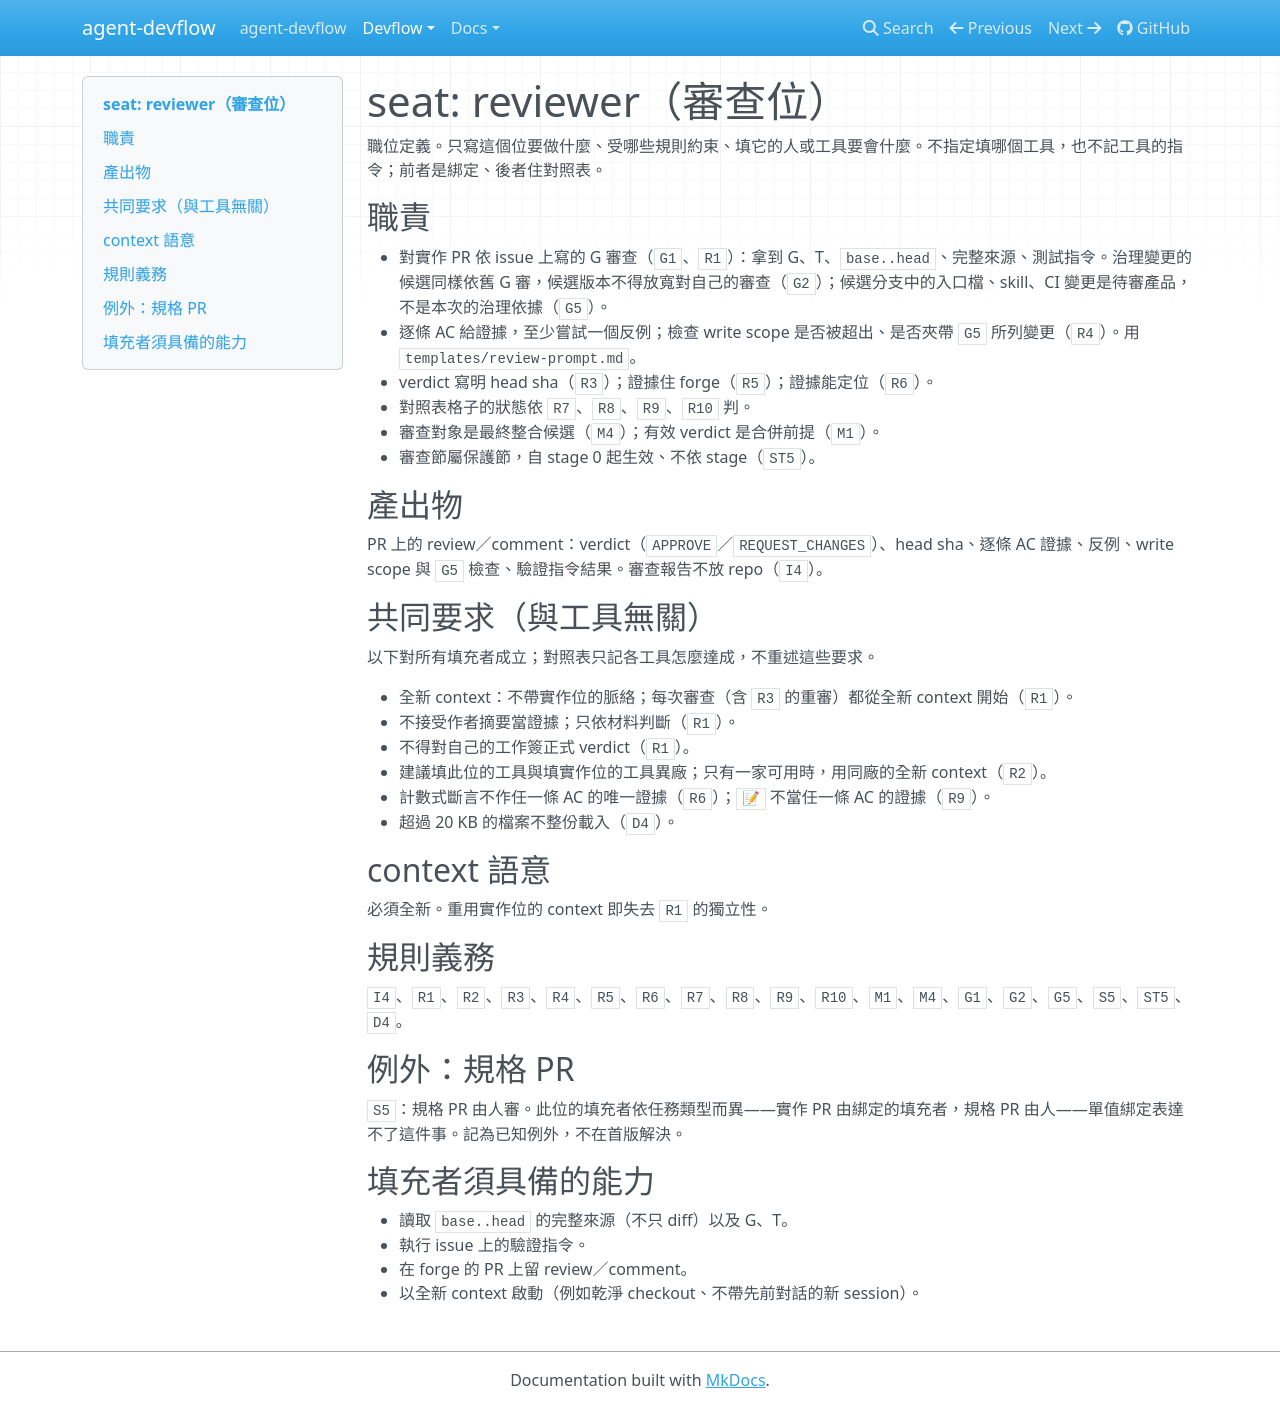

repository: AugustusHsu/agent-devflow · page: v0.0.0.1/devflow/seats/reviewer/index.html · generator: mkdocs

# seat: reviewer（審查位）

職位定義。只寫這個位要做什麼、受哪些規則約束、填它的人或工具要會什麼。不指定填哪個工具，也不記工具的指令；前者是綁定、後者住對照表。

## 職責

- 對實作 PR 依 issue 上寫的 G 審查（`G1`、`R1`）：拿到 G、T、`base..head`、完整來源、測試指令。治理變更的候選同樣依舊 G 審，候選版本不得放寬對自己的審查（`G2`）；候選分支中的入口檔、skill、CI 變更是待審產品，不是本次的治理依據（`G5`）。
- 逐條 AC 給證據，至少嘗試一個反例；任一條 AC 未評估者不得 `APPROVE`；檢查 write scope 是否被超出、是否夾帶 `G5` 所列變更（`R4`）。用 `templates/review-prompt.md`。
- 重審時核對上一輪阻擋項的處置：`FIX` 是否真的關閉、`REJECT` 的反證重跑是否成立（`R11`）。
- verdict 寫明 head sha（`R3`）；證據住 forge（`R5`）；證據能定位（`R6`）。
- 對照表格子的狀態依 `R7`、`R8`、`R9`、`R10` 判。
- 審查對象是最終整合候選（`M4`）；有效 verdict 是合併前提（`M1`）。
- 審查節屬保護節，自 stage 0 起生效、不依 stage（`ST5`）。
- 派工前讀審（`L7`）——填位基準、產出物與唯讀限制依 `L7`；不適用本檔「共同要求」的 `R2` 異廠基準、「產出物」段的 PR review 定義、「填充者須具備的能力」的「在 forge 的 PR 上留 review／comment」一項。

## 產出物

PR 上的 review／comment：verdict（`APPROVE`／`REQUEST_CHANGES`）、head sha、逐條 AC 證據、反例、write scope 與 `G5` 檢查、驗證指令結果。審查報告不放 repo（`I4`）。

## 共同要求（與工具無關）

以下對所有填充者成立；對照表只記各工具怎麼達成，不重述這些要求。

- 全新 context：不帶實作位的脈絡；每次審查（含 `R3` 的重審）都從全新 context 開始（`R1`）。
- 不接受作者摘要當證據；只依材料判斷（`R1`）。
- 不得對自己的工作簽正式 verdict（`R1`）。
- 建議填此位的工具與填實作位的工具異廠；只有一家可用時，用同廠的全新 context（`R2`）。
- 計數式斷言不作任一條 AC 的唯一證據（`R6`）；`📝` 不當任一條 AC 的證據（`R9`）。
- 超過 20 KB 的檔案不整份載入（`D4`）。

## context 語意

必須全新。重用實作位的 context 即失去 `R1` 的獨立性。

## 規則義務

`I4`、`L7`、`R1`、`R2`、`R3`、`R4`、`R5`、`R6`、`R7`、`R8`、`R9`、`R10`、`R11`、`M1`、`M4`、`G1`、`G2`、`G5`、`S5`、`ST5`、`D4`。

## 例外：規格 PR

`S5`：規格 PR 由人審。此位的填充者依任務類型而異——實作 PR 由綁定的填充者，規格 PR 由人——單值綁定表達不了這件事。記為已知例外，不在首版解決。

## 填充者須具備的能力

- 讀取 `base..head` 的完整來源（不只 diff）以及 G、T。
- 執行 issue 上的驗證指令。
- 在 forge 的 PR 上留 review／comment。
- 以全新 context 啟動（例如乾淨 checkout、不帶先前對話的新 session）。
